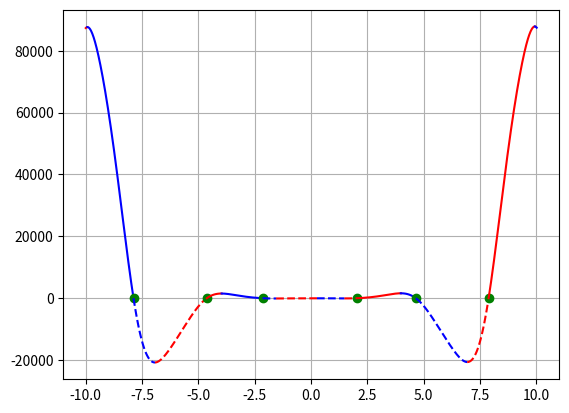

Here is the Python script that generated this plot:
import numpy as np
import matplotlib.pyplot as plt

a, b, c, d, e = -12, -18, 5, 10, -30
limit = 10
step = 0.01
step_acr = 0.0000001
line_style = '-'
color = 'b'
direct_up = True

def switch_line():
    global line_style
    if line_style == '-':
        line_style = '--'
    else:
        line_style = '-'
    return line_style

def switch_color():
    global color
    if color == 'b':
        color = 'r'
    else:
        color = 'b'
    return color


def func(x):
    f = a*x**4*np.sin(np.cos(x)) + b*x**2 + d*x + e
    return f

x = np.arange(-limit, limit + step, step)

x_change = [(-limit, 'limit')]

for i in range(len(x) - 1):
    if func(x[i]) > 0 and func(x[i+1]) < 0 or func(x[i]) < 0 and func(x[i+1]) > 0:
        x_acr = np.arange(x[i], x[i+1] + step_acr, step_acr)
        for j in range(len(x_acr) - 1):
            if func(x_acr[j]) > 0 and func(x_acr[j+1]) < 0 or func(x_acr[j]) < 0 and func(x_acr[j+1]) > 0:
                x_change.append((x_acr[j], 'zero'))
    if direct_up:
        if func(x[i]) > func(x[i+1]):
            direct_up = False
            x_change.append((x[i], 'dir'))
    else:
        if func(x[i]) < func(x[i+1]):
            direct_up = True
            x_change.append((x[i], 'dir'))

x_change.append((limit, 'limit'))

print(x_change)

for i in range(len(x_change) - 1):
    cur_x = np.arange(x_change[i][0], x_change[i + 1][0] + step, step)
    if x_change[i][1] == 'zero':
        plt.plot(x_change[i][0], func(x_change[i][0]), 'go')
        plt.rcParams['lines.linestyle'] = switch_line()
        plt.plot(cur_x, func(cur_x), color)
    else:
        plt.plot(cur_x, func(cur_x), switch_color())

plt.grid()
plt.show()
